Image classification data set "final" (sam-atil/Pokemon_ShinyHunter on GitHub). Class labels (60): Abra, Abra shiny, Bellsprout, Bellsprout shiny, Caterpie, Caterpie shiny, Clefairy, Clefairy shiny, Ditto, Ditto shiny, Drowzee, Drowzee shiny, Ekans, Ekans shiny, Geodude, Geodude shiny, Growlithe, Growlithe shiny, Hoothoot, Hoothoot shiny, Hoppip, Hoppip shiny, Kakuna, Kakuna shiny, Ledyba, Ledyba shiny, Mareep, Mareep shiny, Meowth, Meowth shiny, Metapod, Metapod shiny, Nidoran female, Nidoran female shiny, Nidoran male, Nidoran male shiny, Pidgey, Pidgey shiny, Pikachu, Pikachu shiny, Rattata, Rattata shiny, Sentret, Sentret shiny, Spearow, Spearow shiny, Spinarak, Spinarak shiny, Stantler, Stantler shiny, Vulpix, Vulpix shiny, Weedle, Weedle shiny, Wooper, Wooper shiny, Yanma, Yanma shiny, Zubat, Zubat shiny.

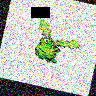
Label: Hoppip shiny

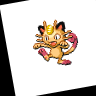
Label: Meowth shiny

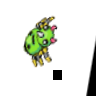
Label: Spinarak

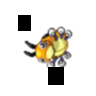
Label: Ledyba shiny

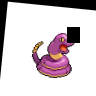
Label: Ekans

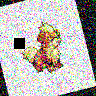
Label: Growlithe
